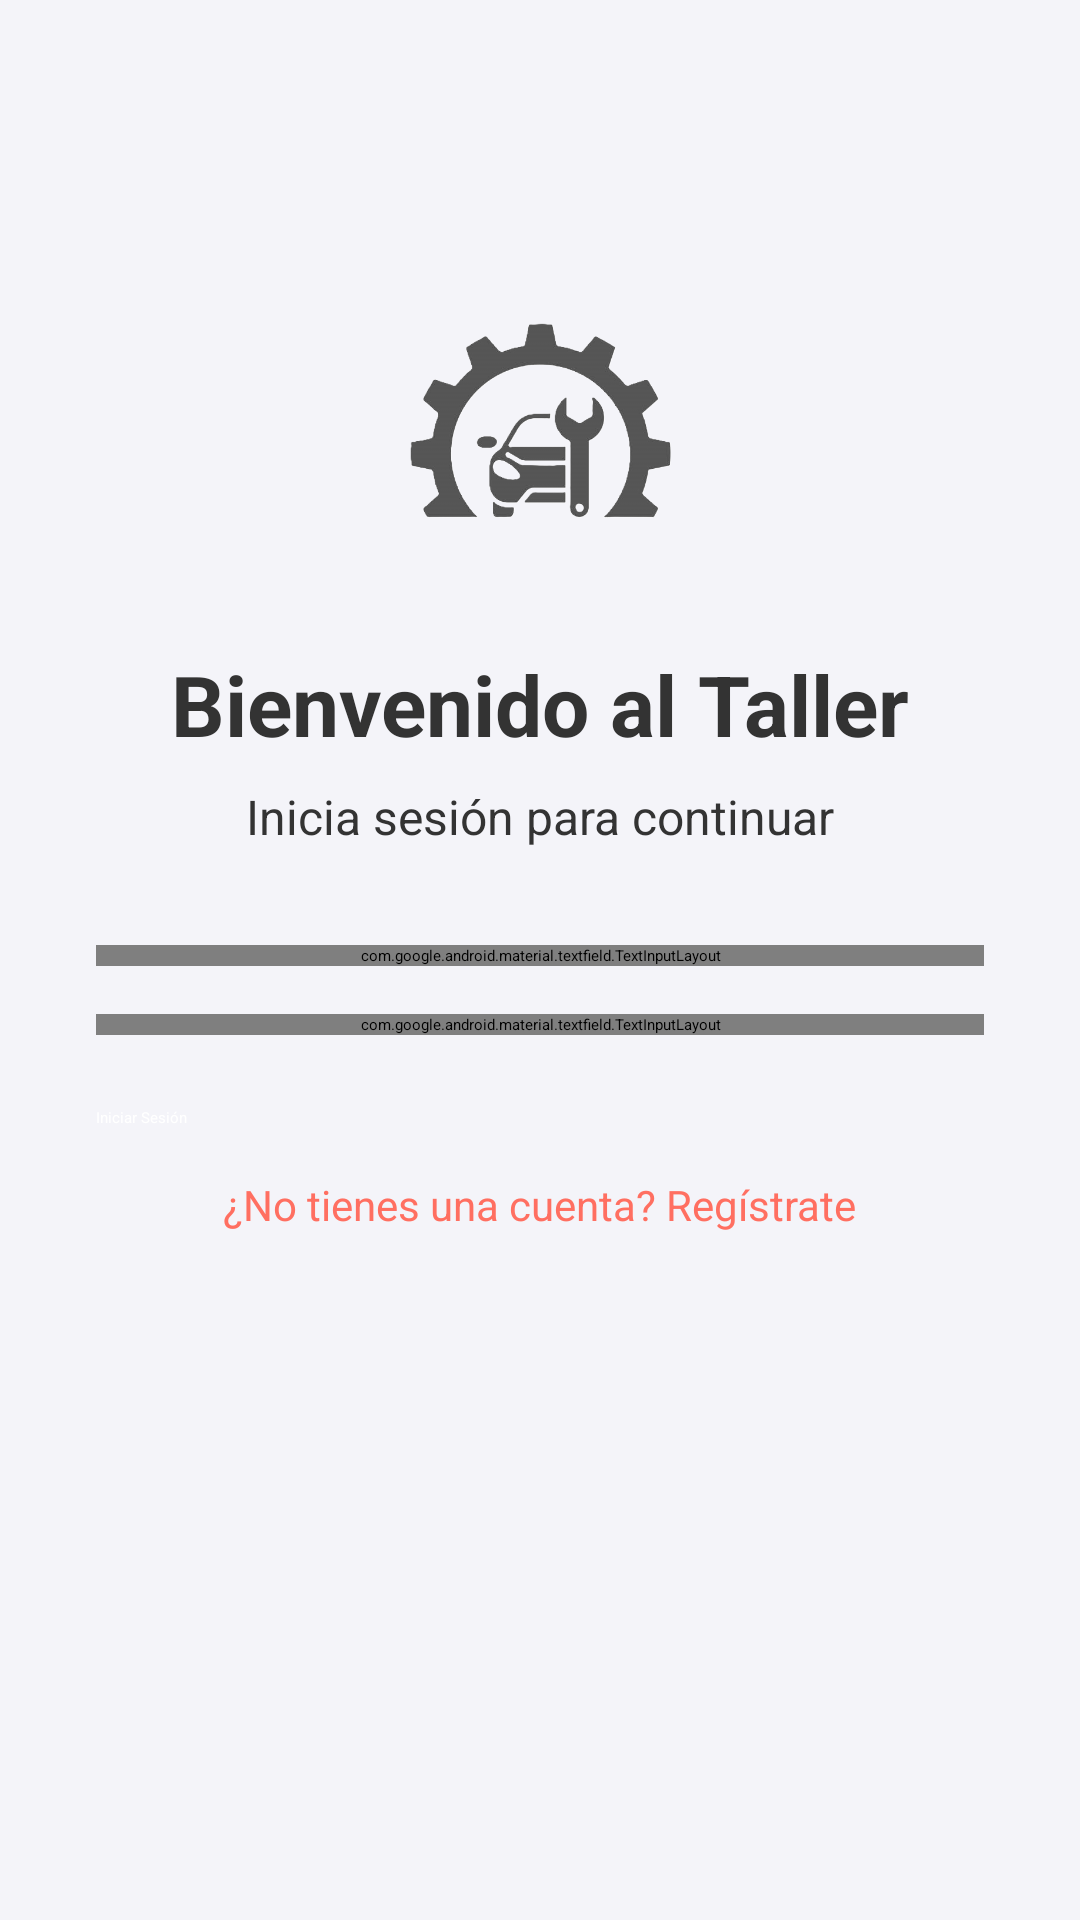

Produce the Android XML layout that renders to this screen, including the resource entries it uses.
<!-- AndroidManifest.xml: application theme Theme.Taller2 -->
<!-- res/layout/activity_login.xml -->
<androidx.constraintlayout.widget.ConstraintLayout
    xmlns:android="http://schemas.android.com/apk/res/android"
    xmlns:app="http://schemas.android.com/apk/res-auto"
    android:layout_width="match_parent"
    android:layout_height="match_parent"
    android:padding="32dp"
    android:background="@color/colorPrimary">

    
    <ImageView
        android:id="@+id/loginImageView"
        android:layout_width="120dp"
        android:layout_height="120dp"
        android:src="@drawable/icono_taller"
        android:contentDescription="@string/logo_taller"
        app:layout_constraintTop_toTopOf="parent"
        app:layout_constraintStart_toStartOf="parent"
        app:layout_constraintEnd_toEndOf="parent"
        android:layout_marginTop="48dp"/>

    
    <TextView
        android:id="@+id/loginTitle"
        android:layout_width="wrap_content"
        android:layout_height="wrap_content"
        android:text="@string/titulo_login"
        android:textSize="28sp"
        android:textStyle="bold"
        android:textColor="@color/colorTextPrimary"
        app:layout_constraintTop_toBottomOf="@id/loginImageView"
        app:layout_constraintStart_toStartOf="parent"
        app:layout_constraintEnd_toEndOf="parent"
        android:layout_marginTop="16dp"/>

    
    <TextView
        android:id="@+id/descriptionText"
        android:layout_width="wrap_content"
        android:layout_height="wrap_content"
        android:text="@string/subtitulo_login"
        android:textSize="16sp"
        android:textColor="@color/colorTextPrimary"
        app:layout_constraintTop_toBottomOf="@id/loginTitle"
        app:layout_constraintStart_toStartOf="parent"
        app:layout_constraintEnd_toEndOf="parent"
        android:layout_marginTop="8dp"/>

    
    <com.google.android.material.textfield.TextInputLayout
        android:id="@+id/emailInputLayout"
        android:layout_width="0dp"
        android:layout_height="wrap_content"
        android:hint="@string/correo"
        app:boxStrokeColor="@color/colorAccent"
        app:layout_constraintTop_toBottomOf="@id/descriptionText"
        app:layout_constraintStart_toStartOf="parent"
        app:layout_constraintEnd_toEndOf="parent"
        android:layout_marginTop="32dp">

        <com.google.android.material.textfield.TextInputEditText
            android:id="@+id/emailEditText"
            android:layout_width="match_parent"
            android:layout_height="wrap_content"
            android:inputType="textEmailAddress"
            android:textColor="@color/colorTextPrimary"
            android:textColorHint="@color/colorHint"/>
    </com.google.android.material.textfield.TextInputLayout>

    
    <com.google.android.material.textfield.TextInputLayout
        android:id="@+id/passwordInputLayout"
        android:layout_width="0dp"
        android:layout_height="wrap_content"
        android:hint="@string/contrasena"
        app:boxStrokeColor="@color/colorAccent"
        app:layout_constraintTop_toBottomOf="@id/emailInputLayout"
        app:layout_constraintStart_toStartOf="parent"
        app:layout_constraintEnd_toEndOf="parent"
        android:layout_marginTop="16dp"
        app:passwordToggleEnabled="true">

        <com.google.android.material.textfield.TextInputEditText
            android:id="@+id/passwordEditText"
            android:layout_width="match_parent"
            android:layout_height="wrap_content"
            android:inputType="textPassword"
            android:textColor="@color/colorTextPrimary"
            android:textColorHint="@color/colorHint"/>
    </com.google.android.material.textfield.TextInputLayout>

    
    <Button
        android:id="@+id/loginButton"
        android:layout_width="0dp"
        android:layout_height="wrap_content"
        android:text="@string/iniciar_sesion"
        android:backgroundTint="@color/colorAccent"
        android:textColor="@color/white"
        app:layout_constraintTop_toBottomOf="@id/passwordInputLayout"
        app:layout_constraintStart_toStartOf="parent"
        app:layout_constraintEnd_toEndOf="parent"
        android:layout_marginTop="24dp"/>

    
    <TextView
        android:id="@+id/registerTextView"
        android:layout_width="wrap_content"
        android:layout_height="wrap_content"
        android:text="@string/enlace_register"
        android:textColor="@color/colorAccent"
        android:textSize="14sp"
        app:layout_constraintTop_toBottomOf="@id/loginButton"
        app:layout_constraintStart_toStartOf="parent"
        app:layout_constraintEnd_toEndOf="parent"
        android:layout_marginTop="16dp"/>

    
    <ProgressBar
        android:id="@+id/progressBar"
        android:layout_width="wrap_content"
        android:layout_height="wrap_content"
        android:visibility="gone"
        app:layout_constraintTop_toBottomOf="@id/registerTextView"
        app:layout_constraintStart_toStartOf="parent"
        app:layout_constraintEnd_toEndOf="parent"
        android:layout_marginTop="16dp"/>
</androidx.constraintlayout.widget.ConstraintLayout>
<!-- resources referenced by this layout -->
<resources>
  <color name="colorAccent">#FF6F61</color>
  <color name="colorHint">#A3A3A3</color>
  <color name="colorPrimary">#F4F4F9</color>
  <color name="colorTextPrimary">#333333</color>
  <color name="white">#FFFFFFFF</color>
  <!-- drawable icono_taller: png bitmap (drawable, 61997 bytes) -->
  <string name="contrasena">Contraseña</string>
  <string name="correo">Correo Electrónico</string>
  <string name="enlace_register">¿No tienes una cuenta? Regístrate</string>
  <string name="iniciar_sesion">Iniciar Sesión</string>
  <string name="logo_taller">Logo del taller</string>
  <string name="subtitulo_login">Inicia sesión para continuar</string>
  <string name="titulo_login">Bienvenido al Taller</string>
</resources>
